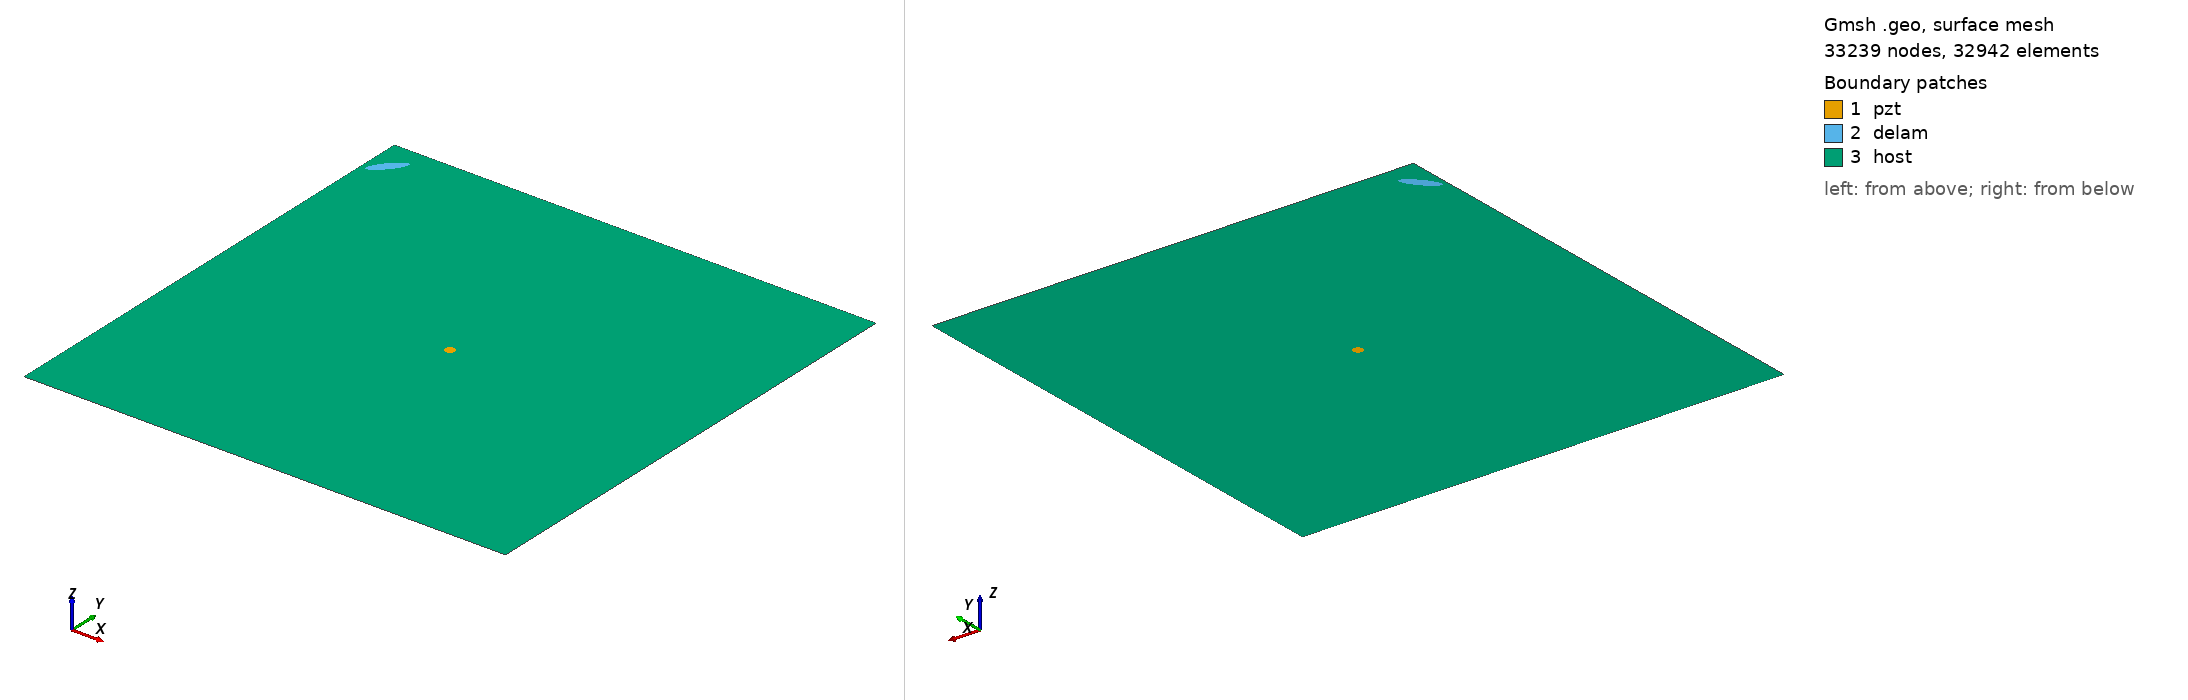

Gmsh geometry script, surface-meshed: 33239 nodes, 32942 surface elements. Boundary patches (legend numbers): 1 pzt, 2 delam, 3 host. Left view from above one corner, right view from below the opposite corner. Legend entries are the model's physical surfaces. The drawing asked Gmsh for element sizes between 1% and 20% of the model's largest extent; the script's own settings can give other sizes.

=== m1_rand_single_delam_442.geo (drawn) ===
SetFactory("OpenCASCADE");
L=0.500000; 
W=0.500000; 
a=0.018809; 
b=0.005164; 
x=0.017664; 
y=0.467927; 
alpha=0.273456 *Pi; 
r=0.005000; 
xpzt=0.250000; 
ypzt=0.250000; 
//+
Point(1) = {0, 0, 0, 1.0};
//+
Point(2) = {L, 0, 0, 1.0};
//+
Point(3) = {L, W, 0, 1.0};
//+
Point(4) = {0, W, 0, 1.0};
//+
Line(1) = {1, 2};
//+
Line(2) = {2, 3};
//+
Line(3) = {3, 4};
//+
Line(4) = {4, 1};
//+
Circle(5) = {xpzt, ypzt, -0, r, 0, 2*Pi};
//+
Ellipse(6) = {x, y, -0, a, b, 0, 2*Pi};
//+
Rotate {{0, 0, 1}, {x, y, 0}, alpha} {
  Curve{6}; 
}
//+
Curve Loop(1) = {4, 1, 2, 3};
//+
Curve Loop(2) = {6};
//+
Curve Loop(3) = {5};
//+
Curve Loop(4) = {6};
//+
Curve Loop(5) = {5};
//+
Plane Surface(1) = {5};
//+
Plane Surface(2) = {4};
//+
Plane Surface(3) = {1, 2, 3};
//+
Point(9) = {xpzt, ypzt, 0, 1.0};
//+
Point{9} In Surface {1};// mesh node at centre of pzt
//+
Physical Surface("pzt") = {1};
//+
Physical Surface("delam") = {2};
//+
Physical Surface("host") = {3};

Mesh.Algorithm = 6; // Frontal
Mesh.CharacteristicLengthFactor = 0.068000;
Mesh.CharacteristicLengthMin = 0.001000;
Mesh.CharacteristicLengthMax = 0.200000;
Mesh.RecombineAll = 1; // Apply recombination algorithm
Mesh.SubdivisionAlgorithm = 1; // 1: all quadrangles
Mesh.Smoothing = 1;
